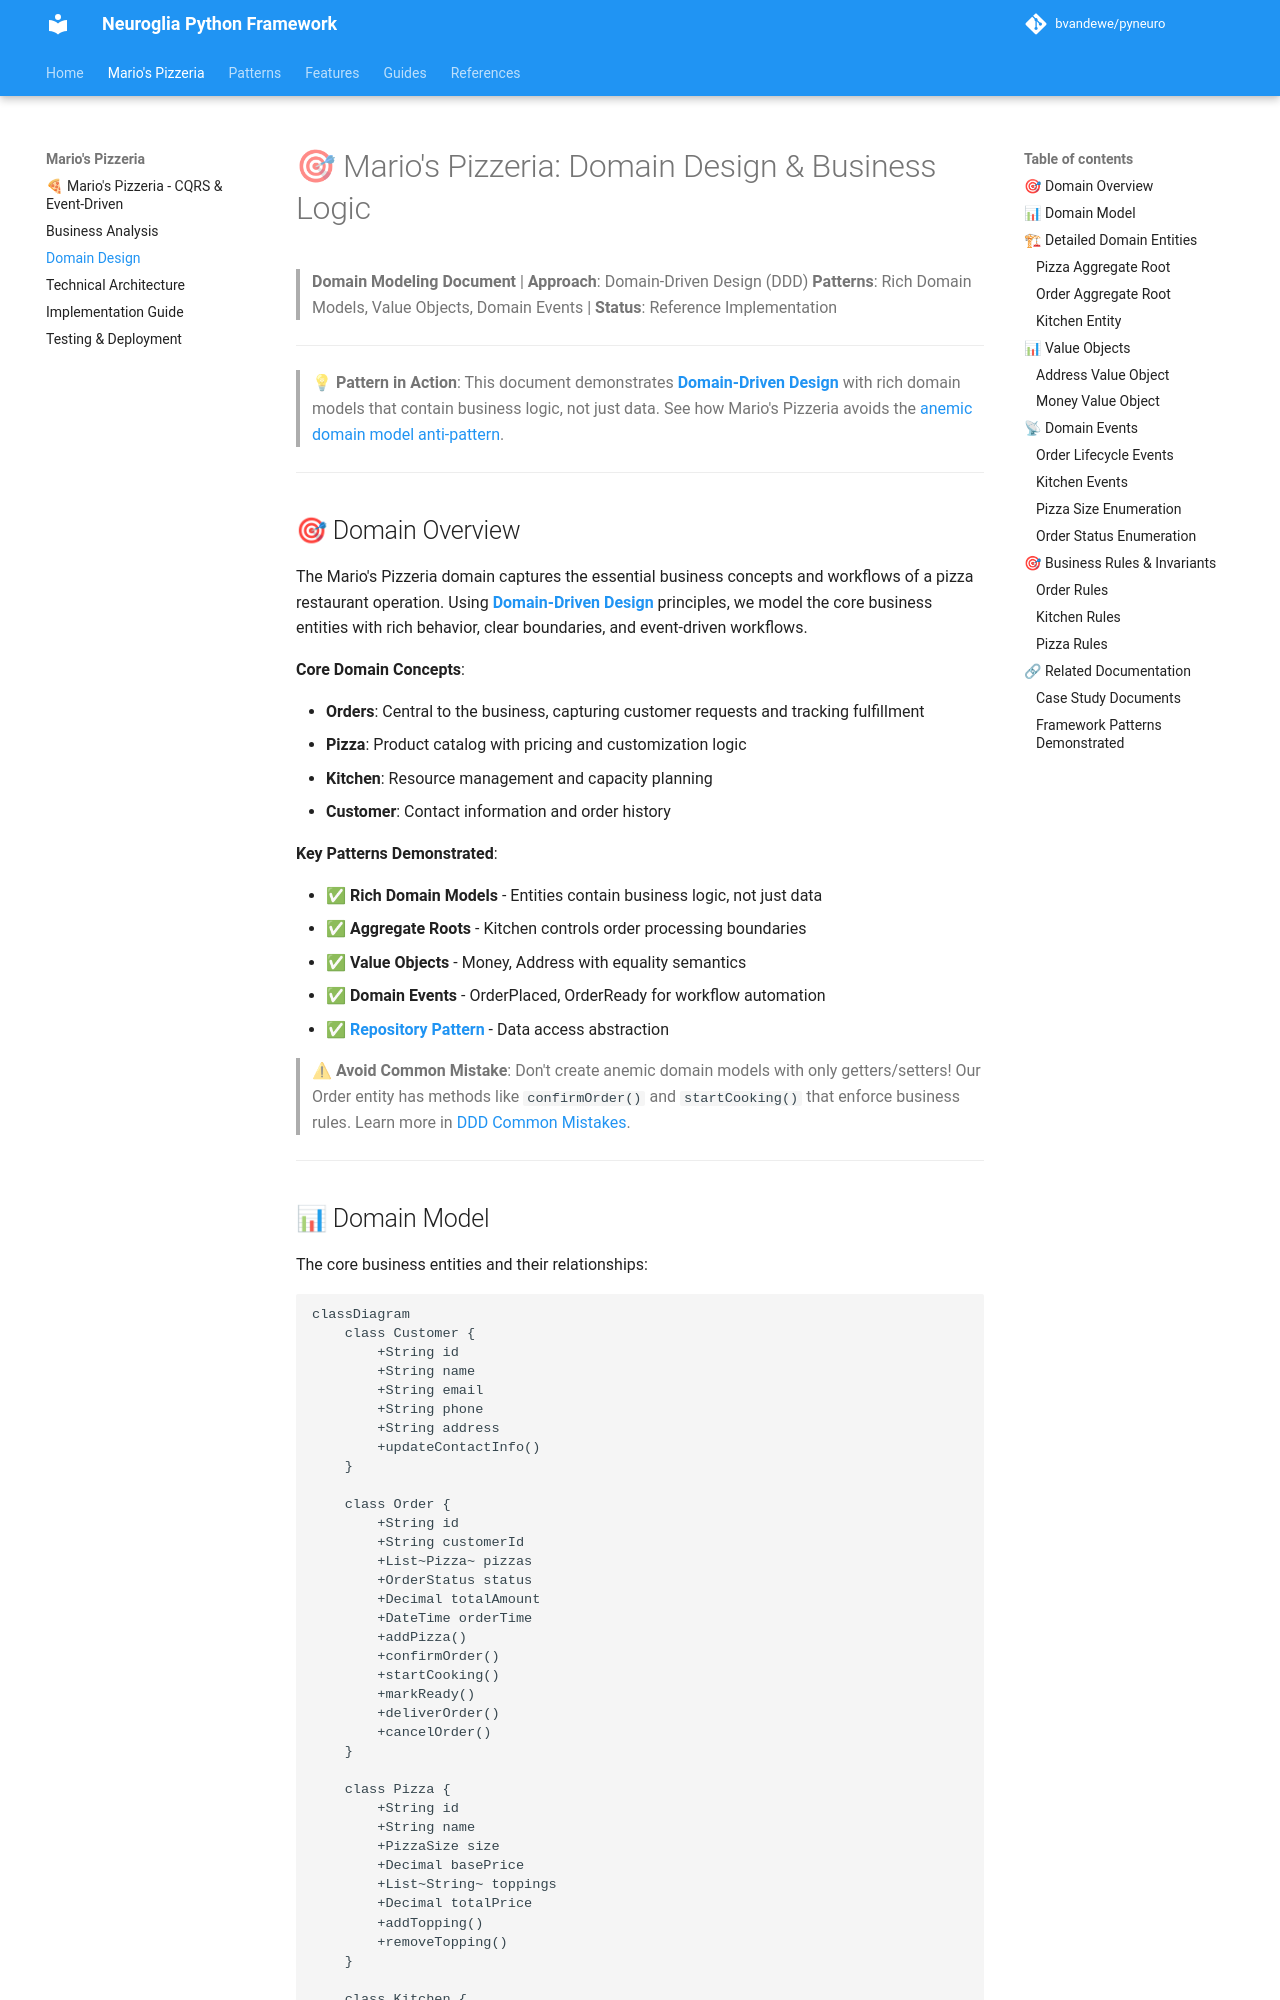

repository: bvandewe/pyneuro · page: mario-pizzeria/domain-design/index.html · generator: mkdocs

# 🎯 Mario's Pizzeria: Domain Design & Business Logic

> **Domain Modeling Document** | **Approach**: Domain-Driven Design (DDD)
> **Patterns**: Rich Domain Models, Value Objects, Domain Events | **Status**: Reference Implementation

---

> 💡 **Pattern in Action**: This document demonstrates **[Domain-Driven Design](../patterns/domain-driven-design.md)** with rich domain models that contain business logic, not just data. See how Mario's Pizzeria avoids the [anemic domain model anti-pattern](../patterns/domain-driven-design.md#common-mistakes).

---

## 🎯 Domain Overview

The Mario's Pizzeria domain captures the essential business concepts and workflows of a pizza restaurant operation. Using **[Domain-Driven Design](../patterns/domain-driven-design.md)** principles, we model the core business entities with rich behavior, clear boundaries, and event-driven workflows.

**Core Domain Concepts**:

- **Orders**: Central to the business, capturing customer requests and tracking fulfillment
- **Pizza**: Product catalog with pricing and customization logic
- **Kitchen**: Resource management and capacity planning
- **Customer**: Contact information and order history

**Key Patterns Demonstrated**:

- ✅ **Rich Domain Models** - Entities contain business logic, not just data
- ✅ **Aggregate Roots** - Kitchen controls order processing boundaries
- ✅ **Value Objects** - Money, Address with equality semantics
- ✅ **Domain Events** - OrderPlaced, OrderReady for workflow automation
- ✅ **[Repository Pattern](../patterns/repository.md)** - Data access abstraction

> ⚠ **Avoid Common Mistake**: Don't create anemic domain models with only getters/setters! Our Order entity has methods like `confirmOrder()` and `startCooking()` that enforce business rules. Learn more in [DDD Common Mistakes](../patterns/domain-driven-design.md#common-mistakes).

---
